Run: headless pygame with SDL's dummy video driver; simulated clock (each Clock.tick advances the game by its frame time, no real sleeping); random seed 0; keys injected as events and as key.get_pressed() state; mouse plan: one left click at the window centre at the start of phase 2, then a move to the lower-right quarter at the start of phase 3.
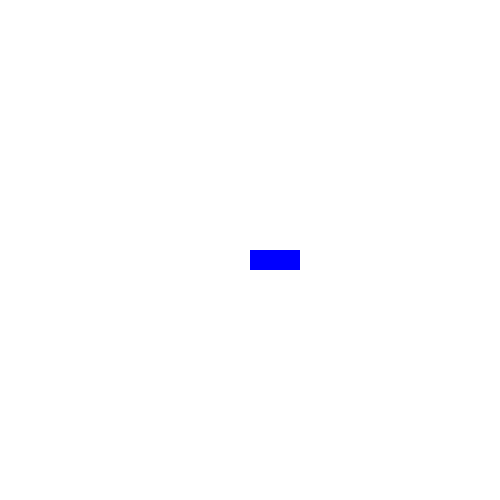
Frame 1 of 4 · flips 1–60 · no input
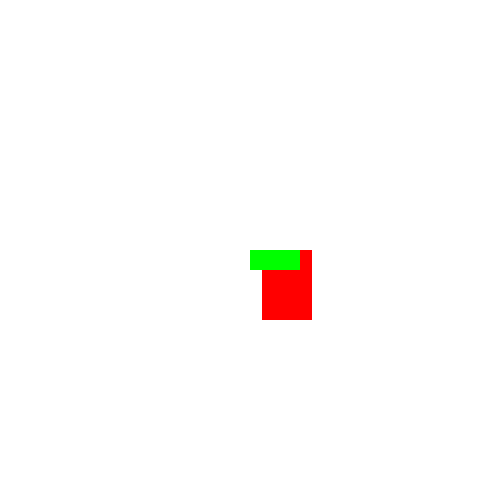
Frame 2 of 4 · flips 61–180 · clicked the window centre · tapped SPACE, RETURN · held RIGHT (→), D
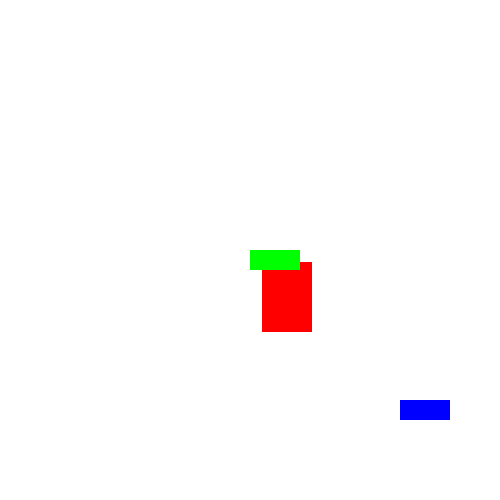
Frame 3 of 4 · flips 181–300 · moved the mouse to the lower-right quarter · held DOWN (↓), S
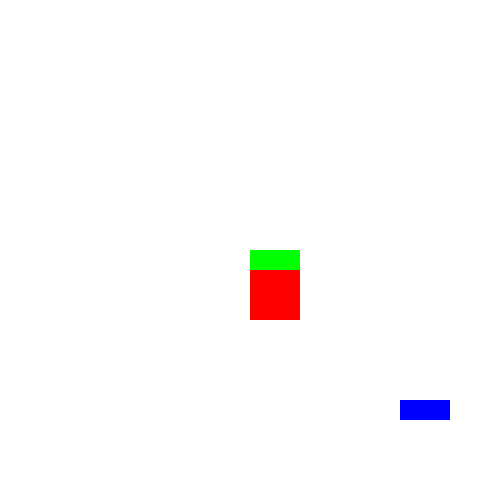
Frame 4 of 4 · flips 301–420 · held LEFT (←), A, UP (↑), W

The pygame program that drew these frames:

import pygame
pygame.init()
WIDTH =500
HEIGHT =500
color1 = 1
screen = pygame.display.set_mode((WIDTH,HEIGHT))
rectangle = []
class Rect() :
    def __init__(self,x,y,w,l,color):
        self.x = x
        self.y = y
        self.w = w
        self.l = l
        self.color = color
    def drawr(self) :
        pygame.draw.rect(screen,self.color,(self.x,self.y,self.w,self.l))
    def up(self) :
        self.y -= .1
    def down(self) :
        self.y += .1
    def right(self) :
        self.x += .1
    def left(self) :
        self.x -= .1   
                 
        

r1 = Rect(250,250,50,20,"red")
r2 = Rect(250,250,50,20,"blue")
r3 = None
while True :
    screen.fill("white")
    for event in pygame.event.get() :
        if event.type == pygame.QUIT :
            pygame.quit()
        # if event.type == pygame.KEYDOWN :
        #     if event.key == pygame.K_w :
        #         r1.up()
        #     elif event.key == pygame.K_s :
        #         r1.down()
        #     elif event.key == pygame.K_d :
        #         r1.right()
        #     elif event.key == pygame.K_a :
        #         r1.left()    
        if event.type == pygame.MOUSEBUTTONDOWN :
            pos = pygame.mouse.get_pos()
            screen.fill("white")
            r3 = Rect(pos[0],pos[1],50,20,"green")
            
            print("Greenrectangle")
        if event.type == pygame.MOUSEBUTTONUP :
            r1.l += 50
        if event.type == pygame.MOUSEMOTION :
            pos = pygame.mouse.get_pos()
            r2.x = pos[0] 
            r2.y = pos[1]   
    
    keys = pygame.key.get_pressed()
    if keys[pygame.K_w] :
        r1.up()
    if keys[pygame.K_s] :
        r1.down()
    if keys[pygame.K_d] :
        r1.right()
    if keys[pygame.K_a] :
        r1.left()        
                                
    r1.drawr()
    r2.drawr()
    if r3:
        r3.drawr()
    

    pygame.display.update()
